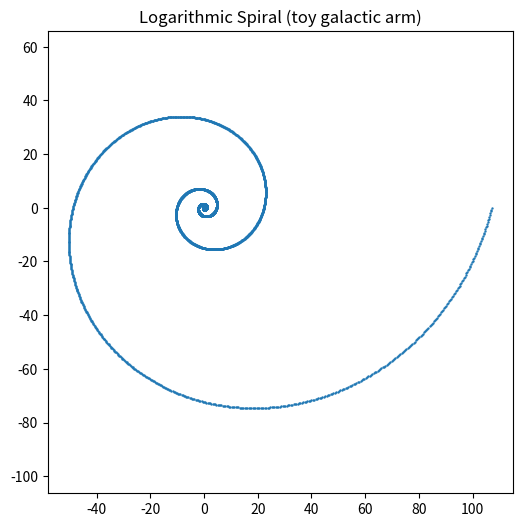
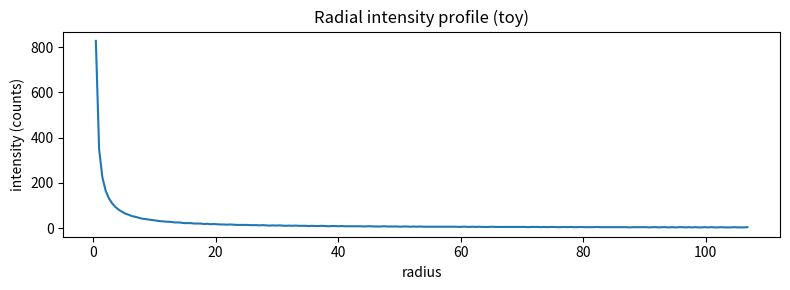

These charts were generated, in order, by the following Python code:
"""
Galactic Spiral Toy — draws a logarithmic spiral and its radial intensity profile.

Run:
    python sims/galactic_spiral_toy.py

Outputs:
    sims/figures/galactic_spiral.png
    sims/figures/galactic_radial_profile.png
"""
import os
import numpy as np
import matplotlib.pyplot as plt

def make_spiral(a=0.2, b=0.25, turns=4, points=4000):
    t = np.linspace(0, 2*np.pi*turns, points)
    r = a * np.exp(b * t)
    x = r * np.cos(t)
    y = r * np.sin(t)
    return x, y

def plot_spiral(x, y, out_dir="sims/figures"):
    os.makedirs(out_dir, exist_ok=True)
    plt.figure(figsize=(6,6))
    plt.scatter(x, y, s=0.5)
    plt.axis('equal')
    plt.title("Logarithmic Spiral (toy galactic arm)")
    path = os.path.join(out_dir, "galactic_spiral.png")
    plt.savefig(path, dpi=150)
    print("Saved", path)

def radial_profile(x, y, bins=200, out_dir="sims/figures"):
    r = np.sqrt(x**2 + y**2)
    hist, edges = np.histogram(r, bins=bins)
    centers = 0.5*(edges[:-1] + edges[1:])
    os.makedirs(out_dir, exist_ok=True)
    plt.figure(figsize=(8,3))
    plt.plot(centers, hist)
    plt.xlabel("radius")
    plt.ylabel("intensity (counts)")
    plt.title("Radial intensity profile (toy)")
    path = os.path.join(out_dir, "galactic_radial_profile.png")
    plt.tight_layout()
    plt.savefig(path, dpi=150)
    print("Saved", path)

if __name__ == "__main__":
    x, y = make_spiral()
    plot_spiral(x, y)
    radial_profile(x, y)
